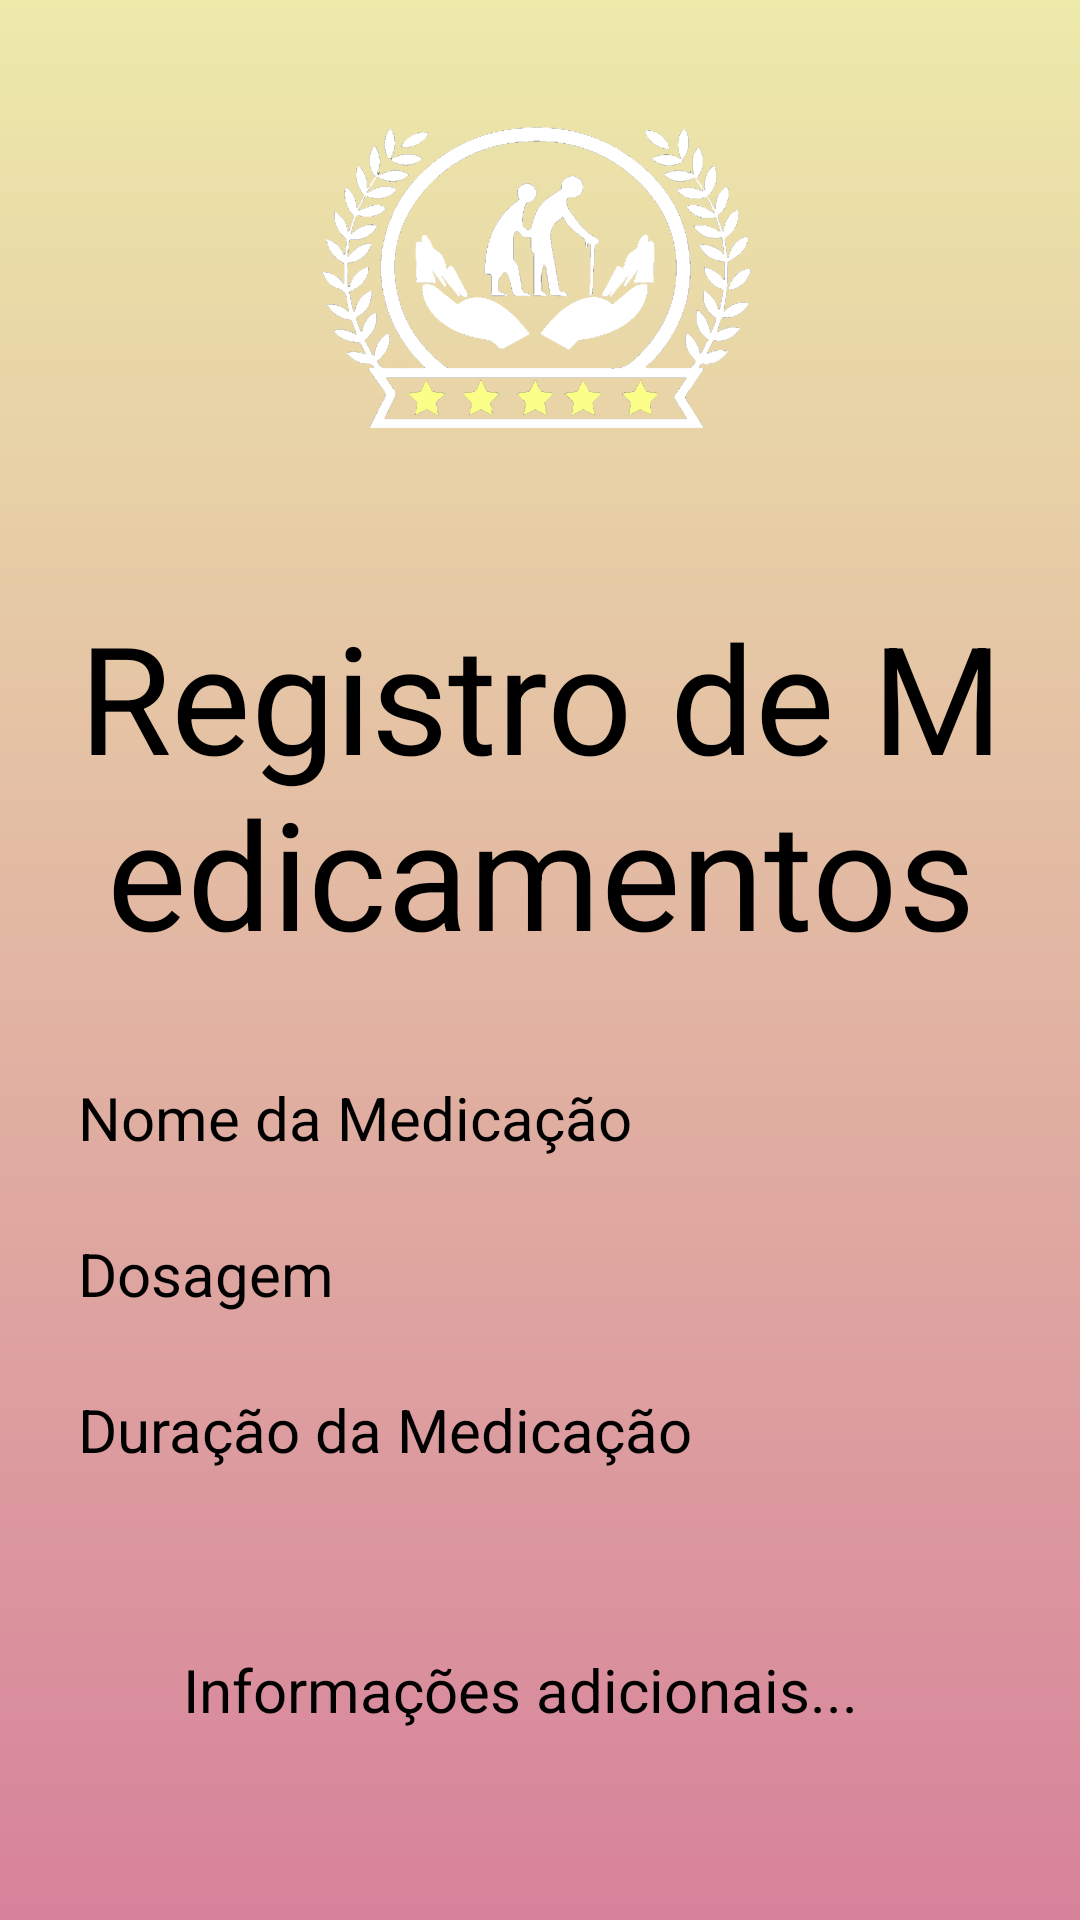

This screen was rendered from an Android layout file. Write that file and the resources it references.
<!-- AndroidManifest.xml: application theme Theme.Idosologin -->
<!-- res/layout/activity_registro_med.xml -->
<?xml version="1.0" encoding="utf-8"?>
<RelativeLayout xmlns:android="http://schemas.android.com/apk/res/android"
    xmlns:app="http://schemas.android.com/apk/res-auto"
    xmlns:tools="http://schemas.android.com/tools"
    android:id="@+id/main"
    android:layout_width="match_parent"
    android:layout_height="match_parent"
    android:background="@drawable/login_background"
    android:gravity="center"
    android:padding="16dp"
    tools:context=".MainActivity">

    <LinearLayout
        android:layout_width="395dp"
        android:layout_height="715dp"
        android:gravity="center"
        android:orientation="vertical">


        <ImageView
            android:layout_width="160dp"
            android:layout_height="160dp"
            android:src="@drawable/oldmanlogo" />

        <TextView
            android:layout_width="match_parent"
            android:layout_height="wrap_content"
            android:layout_marginTop="20dp"
            android:gravity="center"
            android:hint="Registro de Medicamentos"
            android:padding="5dp"
            android:textColor="@color/white"
            android:textColorHint="@color/black"
            android:textSize="50sp" />


        <EditText
            android:id="@+id/med_input"
            android:layout_width="match_parent"
            android:layout_height="wrap_content"
            android:layout_marginTop="20dp"
            android:background="@drawable/rounded_corner"
            android:hint="Nome da Medicação"
            android:inputType="text"
            android:padding="10dp"
            android:textColor="@color/white"
            android:textColorHint="@color/black"
            android:textSize="20dp"

            />



        <EditText
            android:id="@+id/dosage_input"
            android:layout_width="match_parent"
            android:layout_height="wrap_content"
            android:layout_marginTop="5dp"
            android:background="@drawable/rounded_corner"
            android:hint="Dosagem"
            android:inputType="text"
            android:padding="10dp"
            android:textColor="@color/white"
            android:textColorHint="@color/black"
            android:textSize="20dp" />

        <EditText
            android:id="@+id/duration_input"
            android:layout_width="match_parent"
            android:layout_height="wrap_content"
            android:layout_marginTop="5dp"
            android:background="@drawable/rounded_corner"
            android:hint="Duração da Medicação"
            android:inputType="text"
            android:padding="10dp"
            android:textColor="@color/white"

            android:textColorHint="@color/black"
            android:textSize="20dp" />

        <EditText
            android:id="@+id/info_input"
            android:layout_width="match_parent"
            android:layout_height="wrap_content"
            android:layout_marginTop="5dp"
            android:background="@drawable/rounded_corner"
            android:hint="Informações adicionais..."
            android:inputType="text"
            android:padding="45dp"
            android:textColor="@color/white"
            android:textColorHint="@color/black"
            android:textSize="20dp" />


        <Button
            android:id="@+id/medregis_btn"
            android:layout_width="match_parent"
            android:layout_height="wrap_content"
            android:layout_marginTop="5dp"
            android:backgroundTint="@color/white"
            android:padding="5dp"
            android:text="Registrar Medicamento"
            android:textColor="#108FF4"
            android:textSize="17sp" />

    </LinearLayout>




</RelativeLayout>
<!-- resources referenced by this layout -->
<resources>
  <!-- drawable login_background (drawable) -->
  <?xml version="1.0" encoding="utf-8"?>
  <shape xmlns:android="http://schemas.android.com/apk/res/android">
  
      <gradient android:type="linear" android:angle="230"
          android:startColor="#EDEAAA" android:endColor="#D7829B"/>
  </shape>
  <!-- drawable oldmanlogo: png bitmap (drawable, 64391 bytes) -->
  <style name="Theme.Idosologin" parent="Base.Theme.Idosologin" />
  <style name="Base.Theme.Idosologin" parent="Theme.Material3.DayNight.NoActionBar">
          
          
      </style>
  <!-- not gathered from this repository: default colours our renderer supplied (Android Studio template values) -->
  <color name="black">#FF000000</color>
  <color name="white">#FFFFFFFF</color>
</resources>
